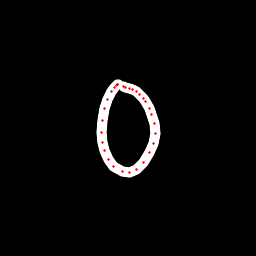

Data behind this chart, as committed beside it:
x, y, hover, eod
118.5, 84.83, 0.0, 0.0
118, 84.66, 0.0, 0.0
117.5, 84.96, 0.0, 0.0
116.4, 85.44, 0.0, 0.0
114, 87.24, 0.0, 0.0
111.4, 91.5, 0.0, 0.0
107.7, 99.34, 0.0, 0.0
104.5, 108.9, 0.0, 0.0
102.3, 120.3, 0.0, 0.0
101.7, 132.1, 0.0, 0.0
102.3, 142.4, 0.0, 0.0
104.4, 150.7, 0.0, 0.0
108.4, 159.8, 0.0, 0.0
113.6, 166.2, 0.0, 0.0
122.1, 171.6, 0.0, 0.0
130, 172.9, 0.0, 0.0
136.5, 169.9, 0.0, 0.0
143.5, 162.2, 0.0, 0.0
149.3, 152.8, 0.0, 0.0
153.4, 143.3, 0.0, 0.0
155.1, 133.1, 0.0, 0.0
154.1, 123.5, 0.0, 0.0
151.9, 114.7, 0.0, 0.0
149.4, 108.2, 0.0, 0.0
145.9, 101.9, 0.0, 0.0
143.5, 98.74, 0.0, 0.0
139.6, 94.68, 0.0, 0.0
136.1, 91.51, 0.0, 0.0
132.3, 89.75, 0.0, 0.0
129.4, 88.54, 0.0, 0.0
125.6, 87.68, 0.0, 0.0
123.5, 86.97, 0.0, 1.0
